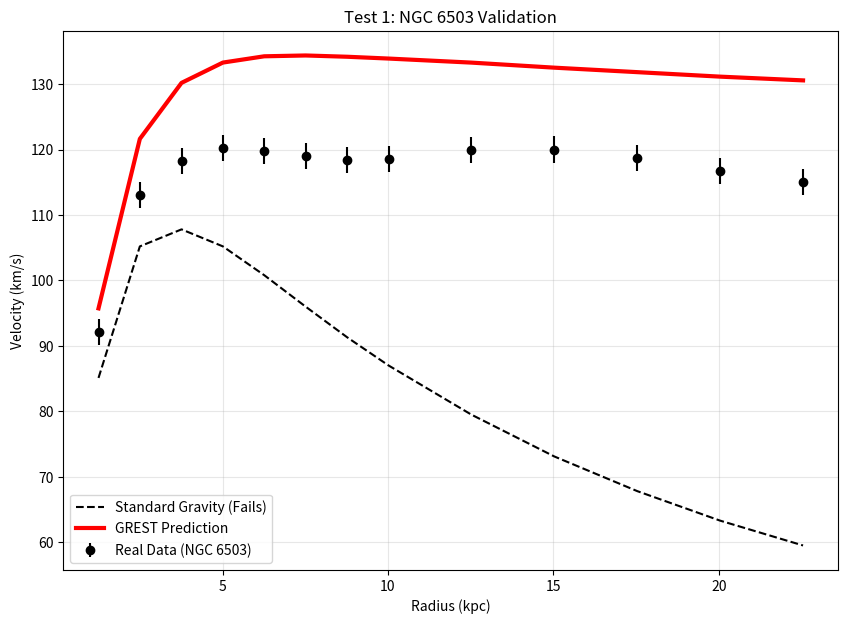

Generate this figure with matplotlib:
import numpy as np
import matplotlib.pyplot as plt

# ==========================================
# TEST 1: SINGLE GALAXY VALIDATION (NGC 6503)
# ==========================================

H0_km_s_Mpc = 73.0
c = 2.99792e8
H0_per_sec = H0_km_s_Mpc * 3.24078e-20 
A0_GLOBAL = (c * H0_per_sec) / (2 * np.pi)

# NGC 6503 Data (The Dwarf)
r_data = np.array([1.25, 2.50, 3.76, 5.01, 6.26, 7.51, 8.77, 10.02, 12.52, 15.03, 17.54, 20.04, 22.55])
v_obs = np.array([92.1, 113.1, 118.2, 120.2, 119.8, 119.0, 118.4, 118.5, 119.9, 120.0, 118.7, 116.7, 115.0])
v_newton = np.array([85.1, 105.2, 107.8, 105.2, 100.8, 96.0, 91.3, 87.0, 79.5, 73.1, 67.8, 63.3, 59.5])

# GREST Prediction
r_m = r_data * 3.0857e19
v_ms = v_newton * 1000.0
g_newton = (v_ms**2) / r_m
g_obs = np.sqrt(g_newton**2 + g_newton * A0_GLOBAL)
v_pred = np.sqrt(g_obs * r_m) / 1000.0

# Plot
plt.figure(figsize=(10, 7))
plt.plot(r_data, v_newton, 'k--', label='Standard Gravity (Fails)')
plt.errorbar(r_data, v_obs, yerr=2.0, fmt='ko', label='Real Data (NGC 6503)')
plt.plot(r_data, v_pred, 'r-', linewidth=3, label='GREST Prediction')
plt.title("Test 1: NGC 6503 Validation")
plt.xlabel("Radius (kpc)")
plt.ylabel("Velocity (km/s)")
plt.legend()
plt.grid(True, alpha=0.3)
plt.savefig("grest_real_data_test.png") # Creates the Proof Image
plt.show()